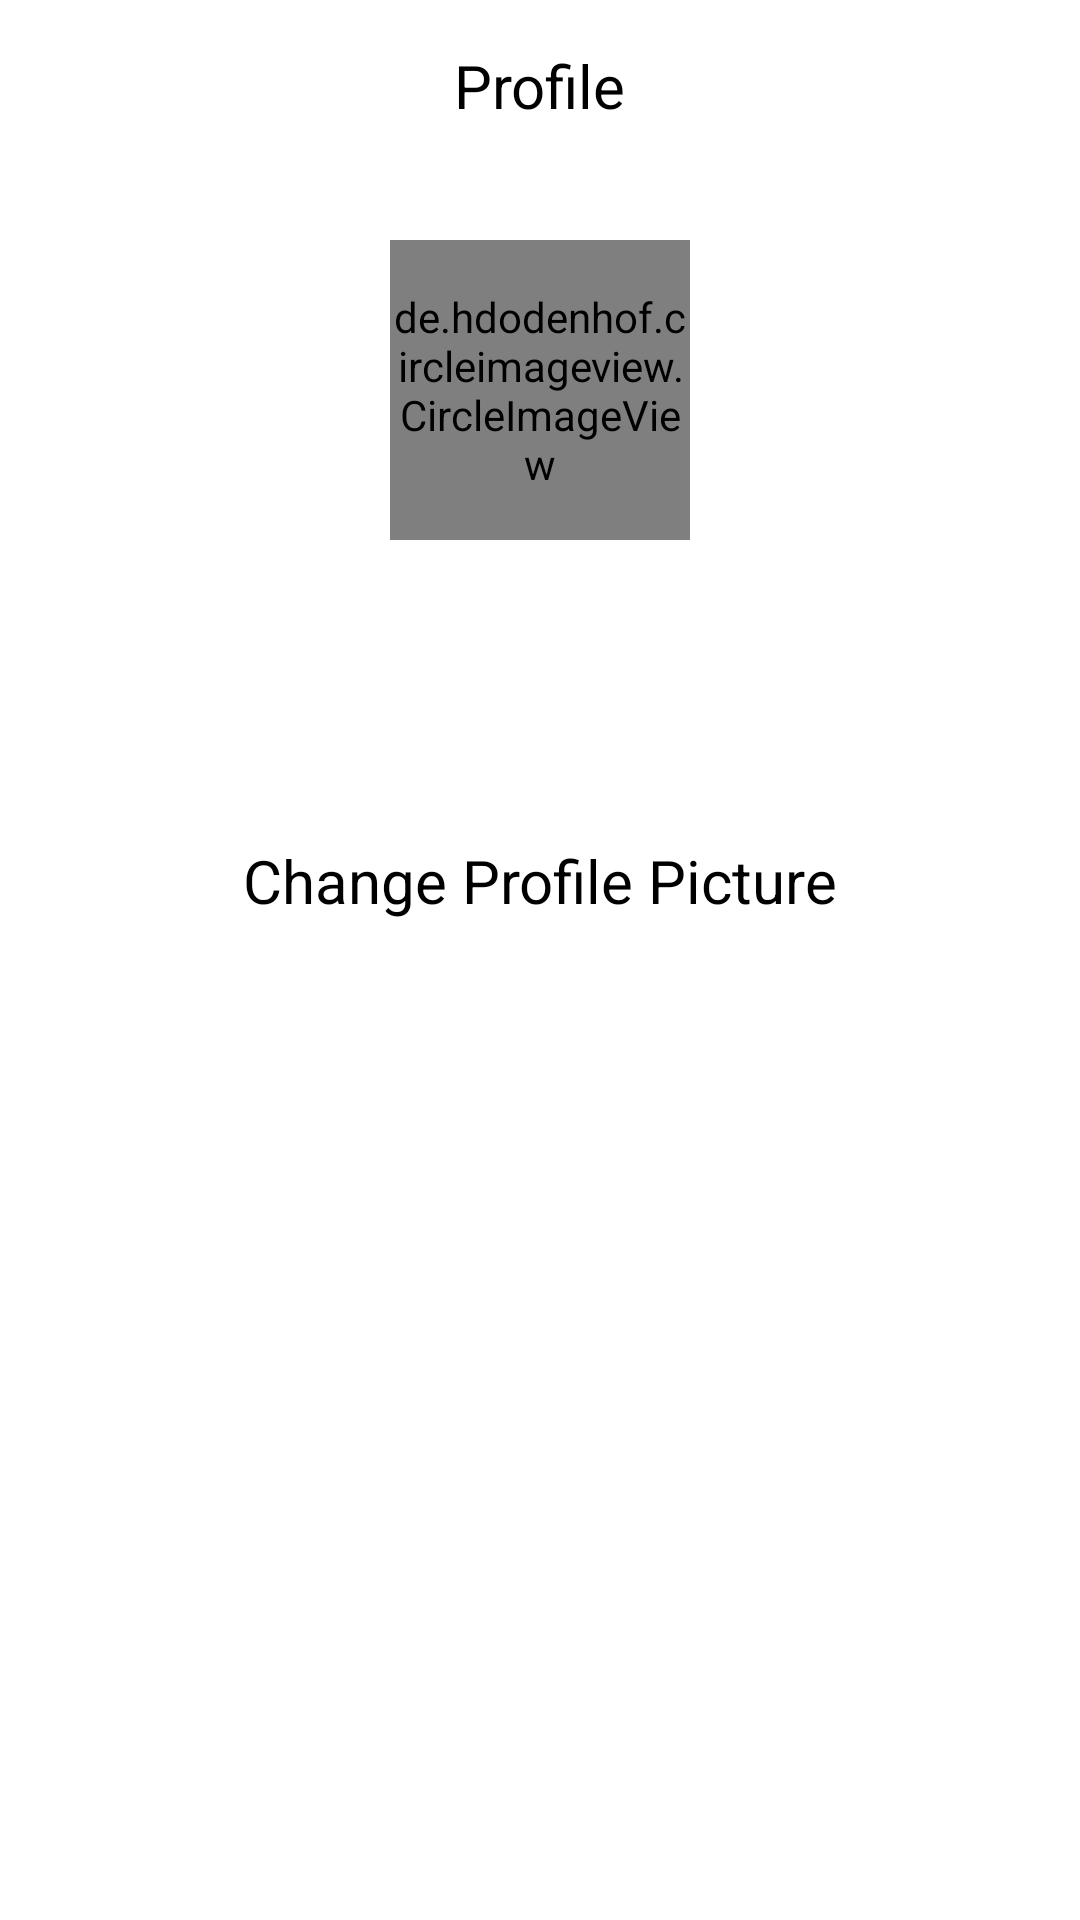

Reconstruct the res/layout file that produces this screen, plus the resources it refers to.
<!-- AndroidManifest.xml: application theme Theme.Socialv2 -->
<!-- res/layout/fragment_profile.xml -->
<?xml version="1.0" encoding="utf-8"?>
<androidx.constraintlayout.widget.ConstraintLayout xmlns:android="http://schemas.android.com/apk/res/android"
    xmlns:app="http://schemas.android.com/apk/res-auto"
    android:layout_width="match_parent"
    android:layout_height="match_parent"
    xmlns:tools="http://schemas.android.com/tools"
    android:background="@color/white">

    <RelativeLayout
        android:id="@+id/relativeLayout"
        android:layout_width="match_parent"
        android:layout_height="60dp"
        android:background="@drawable/background_top_bar"
        app:layout_constraintEnd_toEndOf="parent"
        app:layout_constraintStart_toStartOf="parent"
        app:layout_constraintTop_toTopOf="parent">

        <TextView

            android:id="@+id/txtSettings"
            android:layout_width="wrap_content"
            android:layout_height="30dp"
            android:layout_centerInParent="true"
            android:text="Profile"
            android:textColor="@color/black"
            android:textSize="20sp" />

        <ImageButton
            android:id="@+id/btnProfileBack"
            android:layout_width="wrap_content"
            android:layout_height="wrap_content"
            android:layout_centerVertical="true"
            android:layout_marginLeft="20dp"
            android:background="@color/fui_transparent"
            android:src="@drawable/ic_back" />
    </RelativeLayout>

    <androidx.constraintlayout.widget.ConstraintLayout

        android:layout_width="match_parent"
        android:layout_height="wrap_content"
        app:layout_constraintEnd_toEndOf="parent"
        app:layout_constraintHorizontal_bias="0.0"
        app:layout_constraintStart_toStartOf="parent"
        app:layout_constraintTop_toBottomOf="@+id/relativeLayout">

        <de.hdodenhof.circleimageview.CircleImageView
            android:layout_marginTop="20dp"
            android:id="@+id/profileImage"
            android:layout_width="100dp"
            android:layout_height="100dp"
            android:src="@drawable/ic_profile"
            app:layout_constraintEnd_toEndOf="parent"
            app:layout_constraintStart_toStartOf="parent"
            app:layout_constraintTop_toTopOf="parent" />

        <TextView
            android:layout_width="wrap_content"
            android:layout_height="wrap_content"
            app:layout_constraintEnd_toEndOf="parent"
            android:layout_marginTop="20dp"
            android:textColor="@color/black"
            android:id="@+id/profileName"
            android:textSize="30dp"
            app:layout_constraintStart_toStartOf="parent"
            app:layout_constraintTop_toBottomOf="@+id/profileImage"
            tools:text="name" />

        <TextView
            android:layout_marginTop="100dp"
            android:id="@+id/profileChangeProfilePicture"
            android:layout_width="wrap_content"
            android:layout_height="wrap_content"
            android:text="Change Profile Picture"
            android:textColor="@color/black"
            android:textSize="20dp"
            app:layout_constraintBottom_toBottomOf="parent"
            app:layout_constraintEnd_toEndOf="parent"
            app:layout_constraintStart_toStartOf="parent"
            app:layout_constraintTop_toBottomOf="@+id/profileImage" />


    </androidx.constraintlayout.widget.ConstraintLayout>


</androidx.constraintlayout.widget.ConstraintLayout>
<!-- resources referenced by this layout -->
<resources>
  <color name="black">#000000</color>
  <color name="fui_transparent">#0000ffff</color>
  <color name="white">#FFFFFF</color>
  <!-- drawable background_top_bar (drawable-v24) -->
  <?xml version="1.0" encoding="utf-8"?>
  <shape xmlns:android="http://schemas.android.com/apk/res/android">
      <gradient
          android:centerX="50%"
          android:centerColor="@color/white"
          android:centerY="60%"
  
          android:angle="270"
          android:startColor="@color/white" android:endColor="@color/fui_transparent"/>
  
  </shape>
  <style name="Theme.Socialv2" parent="Theme.MaterialComponents.DayNight.NoActionBar">
          
          <item name="colorPrimary">@color/purple_500</item>
          <item name="colorPrimaryVariant">@color/white</item>
          <item name="colorOnPrimary">@color/white</item>
          
          <item name="colorSecondary">@color/teal_200</item>
          <item name="colorSecondaryVariant">@color/teal_700</item>
          <item name="colorOnSecondary">@color/black</item>
          
          <item name="android:statusBarColor" tools:targetApi="l">@color/white</item>
          
          <item name="android:windowLightStatusBar">true</item>
          <item name="materialCalendarTheme">@style/ThemeOverlay.App.DatePicker</item>
          
      </style>
  <color name="purple_500">#FF6200EE</color>
  <color name="teal_200">#FF03DAC5</color>
  <color name="teal_700">#FF018786</color>
  <style name="ThemeOverlay.App.DatePicker" parent="@style/ThemeOverlay.MaterialComponents.MaterialCalendar">
          <item name="colorPrimary">@color/Amber_700</item>
          <item name="colorOnPrimary">@color/Amber_700</item>
  
          
          <item name="materialCalendarHeaderTitle">@style/Widget.MaterialComponents.MaterialCalendar.HeaderTitle</item>
      </style>
  <color name="Amber_700">#FFA000</color>
</resources>
